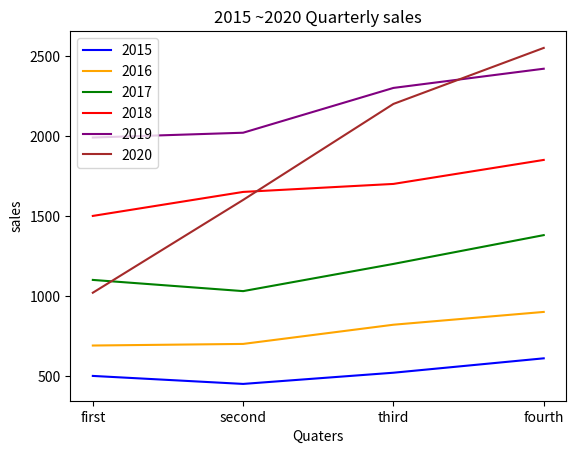

Source code (Python):
import matplotlib.pyplot as plt
import pandas as pd

df = pd.DataFrame([
        [500,450,520,610],
        [690,700,820,900],
        [1100,1030,1200,1380],
        [1500,1650,1700,1850],
        [1990,2020,2300,2420],
        [1020,1600,2200,2550]
                            ])
y1 =[500,450,520,610]
y2 =[690,700,820,900]
y3=[1100,1030,1200,1380]
y4=[1500,1650,1700,1850]
y5=[1990,2020,2300,2420]
y6=[1020,1600,2200,2550]
x=range(len(y1))
color = ['b', 'orange', 'green', 'red', 'purple', 'brown']
xLabel = ['first', 'second', 'third', 'fourth']
plt.plot(x, y1, color ='b')
plt.plot(x, y2, color ='orange')
plt.plot(x, y3, color ='green')
plt.plot(x, y4, color ='red')
plt.plot(x, y5, color ='purple')
plt.plot(x, y6, color ='brown')

plt.title('2015 ~2020 Quarterly sales')
plt.xlabel('Quaters')
plt.ylabel('sales')
plt.legend(['2015','2016','2017','2018','2019','2020'], loc='upper left')
plt.xticks(x, xLabel)
plt.show()
